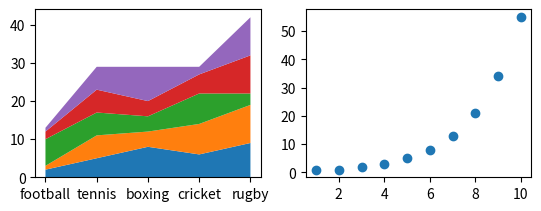

Python code for this plot:
import matplotlib.pyplot as mp
import numpy as np
#line graph - need x and y values
"""x = [1, 2, 3, 4, 5, 6, 7, 8, 9, 10]
y = [1, -1, 2, -3, 5, -8, 13, -21, 34, -55]
mp.xlabel('time')
mp.ylabel('velocity')
mp.title('v(t) graph', loc='center', fontdict={'family':'Segoe UI', 'color':'green', 'size':30})
mp.plot(x, y)
mp.show()

x = [1, 2, 3, 4, 5, 6, 7, 8, 9, 10]
y = [1, 1, 2, 3, 5, 8, 13, 21, 34, 55]
mp.barh(x, y)
mp.show()

sports = ['football', 'tennis', 'boxing', 'cricket', 'rugby']
hours = [2, 5, 8, 6, 9]
mp.pie(hours, labels=sports, shadow=True, autopct='%1.1f%%', startangle=90)
mp.show()

values = np.random.randint(0, 100, 50)
bins = (10, 20, 30, 40, 50, 60, 70, 80, 90, 100)
mp.hist(values, bins=bins)
mp.show()"""


sports = ['football', 'tennis', 'boxing', 'cricket', 'rugby']
monday = [2, 5, 8, 6, 9]
tuesday = [1, 6, 4, 8, 10]
wednesday = [7, 6, 4, 8, 3]
thursday = [2, 6, 4, 5, 10]
friday = [1, 6, 9, 2, 10]
mp.figure()
mp.subplot(2, 2, 1)
mp.stackplot(sports, monday, tuesday, wednesday, thursday, friday, labels=["Monday", "Tuesday", "Wednesday", "Thursday", "Friday"])
x = [1, 2, 3, 4, 5, 6, 7, 8, 9, 10]
y = [1, 1, 2, 3, 5, 8, 13, 21, 34, 55]
mp.subplot(2, 2, 2)
mp.scatter(x,y)
mp.show()
